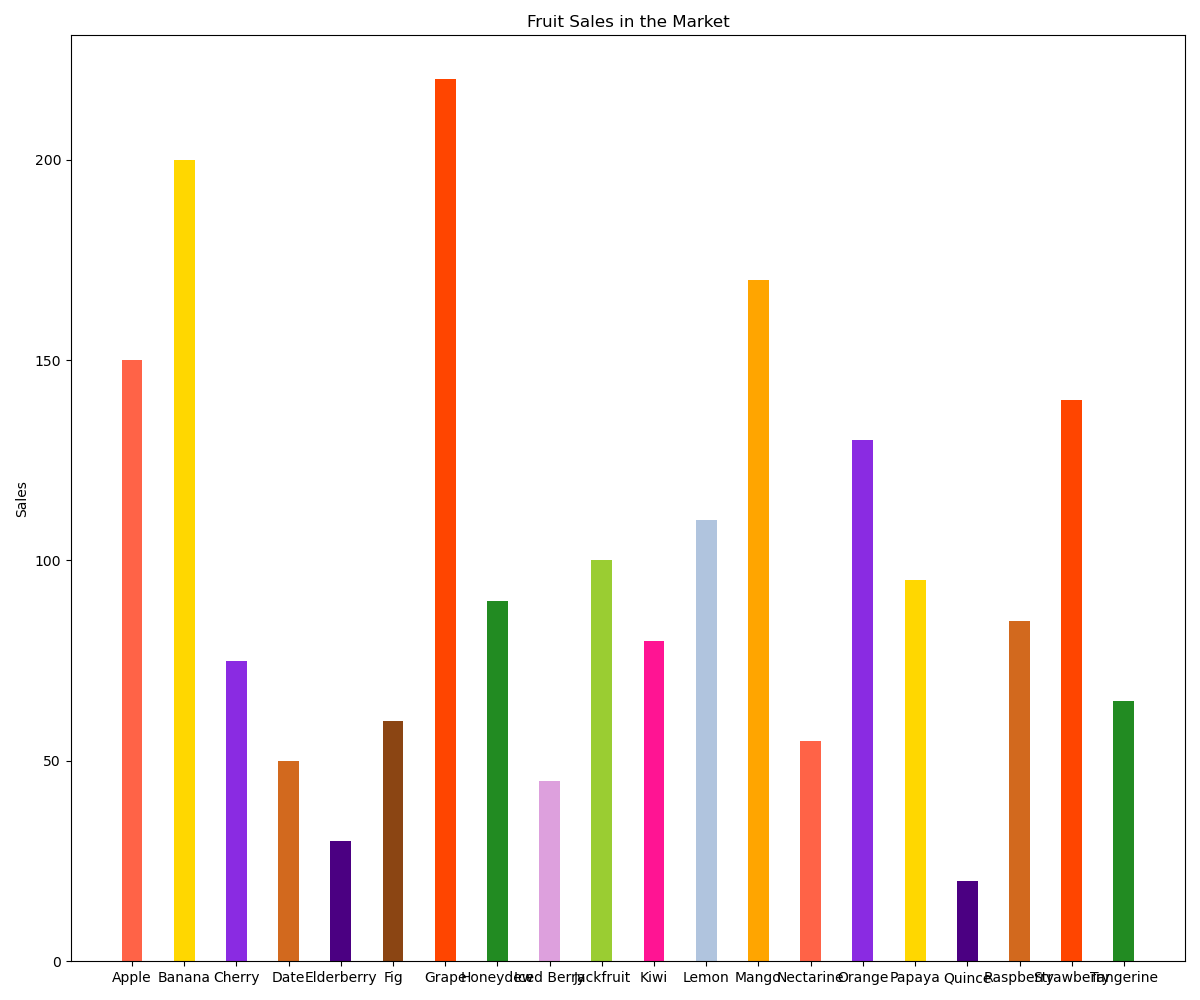

The file beside this chart, header and first rows:
Fruit, Sales
Apple, 150
Banana, 200
Cherry, 75
Date, 50
Elderberry, 30
Fig, 60
Grape, 220
Honeydew, 90
Iced Berry, 45
Jackfruit, 100
Kiwi, 80
Lemon, 110
Mango, 170
Nectarine, 55
Orange, 130
Papaya, 95
Quince, 20
Raspberry, 85
Strawberry, 140
Tangerine, 65
